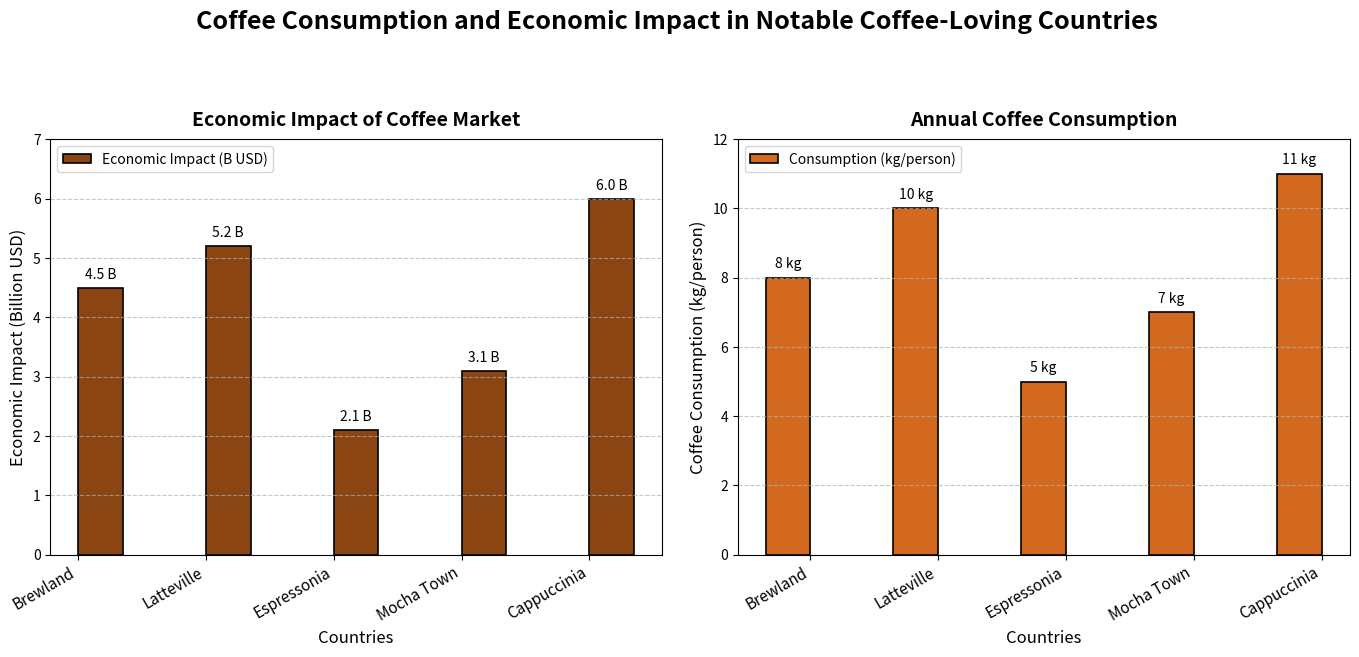

The script that saved this image:
import matplotlib.pyplot as plt
import numpy as np

countries = ['Brewland', 'Latteville', 'Espressonia', 'Mocha Town', 'Cappuccinia']
coffee_consumption = [8, 10, 5, 7, 11]
economic_impact = [4.5, 5.2, 2.1, 3.1, 6.0]

x_pos = np.arange(len(countries))
width = 0.35

fig, (ax2, ax1) = plt.subplots(1, 2, figsize=(14, 7))  # Switch ax1 and ax2
fig.suptitle('Coffee Consumption and Economic Impact in Notable Coffee-Loving Countries', fontsize=18, fontweight='bold', y=0.98)

# Economic Impact bar chart
bars2 = ax2.bar(x_pos + width/2, economic_impact, width, color='#8B4513', edgecolor='black', linewidth=1.2, label='Economic Impact (B USD)')
for bar in bars2:
    yval = bar.get_height()
    ax2.text(bar.get_x() + bar.get_width()/2, yval + 0.1, f'{yval} B', ha='center', va='bottom', fontsize=10)

ax2.set_title('Economic Impact of Coffee Market', fontsize=14, fontweight='bold', pad=10)
ax2.set_xlabel('Countries', fontsize=12)
ax2.set_ylabel('Economic Impact (Billion USD)', fontsize=12)
ax2.set_xticks(x_pos)
ax2.set_xticklabels(countries, fontsize=11, rotation=30, ha='right')
ax2.set_ylim(0, 7)
ax2.grid(axis='y', linestyle='--', alpha=0.7)
ax2.legend(loc='upper left', fontsize=10)

# Coffee Consumption bar chart
bars1 = ax1.bar(x_pos - width/2, coffee_consumption, width, color='#D2691E', edgecolor='black', linewidth=1.2, label='Consumption (kg/person)')
for bar in bars1:
    yval = bar.get_height()
    ax1.text(bar.get_x() + bar.get_width()/2, yval + 0.2, f'{yval} kg', ha='center', va='bottom', fontsize=10)

ax1.set_title('Annual Coffee Consumption', fontsize=14, fontweight='bold', pad=10)
ax1.set_xlabel('Countries', fontsize=12)
ax1.set_ylabel('Coffee Consumption (kg/person)', fontsize=12)
ax1.set_xticks(x_pos)
ax1.set_xticklabels(countries, fontsize=11, rotation=30, ha='right')
ax1.set_ylim(0, 12)
ax1.grid(axis='y', linestyle='--', alpha=0.7)
ax1.legend(loc='upper left', fontsize=10)

plt.tight_layout(pad=2.0, rect=[0, 0.03, 1, 0.95])
plt.show()
